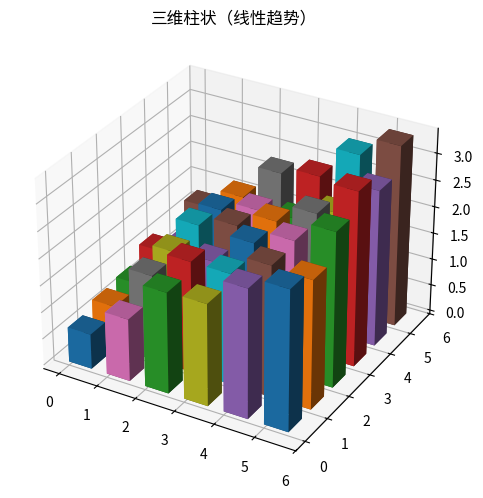

Write the Python code that produced this figure.
"""三维柱状（线性趋势）
数据可视化示例（matplotlib）。3D 柱状矩阵。
运行后在当前目录生成 'viz_bar3d_d2'_preview.png。
"""
import matplotlib
matplotlib.use("Agg")
import matplotlib.pyplot as plt
import numpy as np

rng = np.random.default_rng(8)
fig, ax = plt.subplots(figsize=(8, 5))
ax.remove() if hasattr(ax, 'remove') else None
ax = fig.add_subplot(111, projection='3d')
data = np.abs(np.array(np.linspace(2, 9, 60) + rng.normal(0, 0.4, 60)))
for i in range(6):
    for j in range(6):
        ax.bar3d(i, j, 0, 0.6, 0.6, data[(i * 6 + j) % len(data)] / 2, shade=True)
ax.set_title("三维柱状（线性趋势）")
plt.tight_layout()
plt.savefig("'viz_bar3d_d2'_preview.png", dpi=110)
print("已生成 'viz_bar3d_d2'_preview.png")
